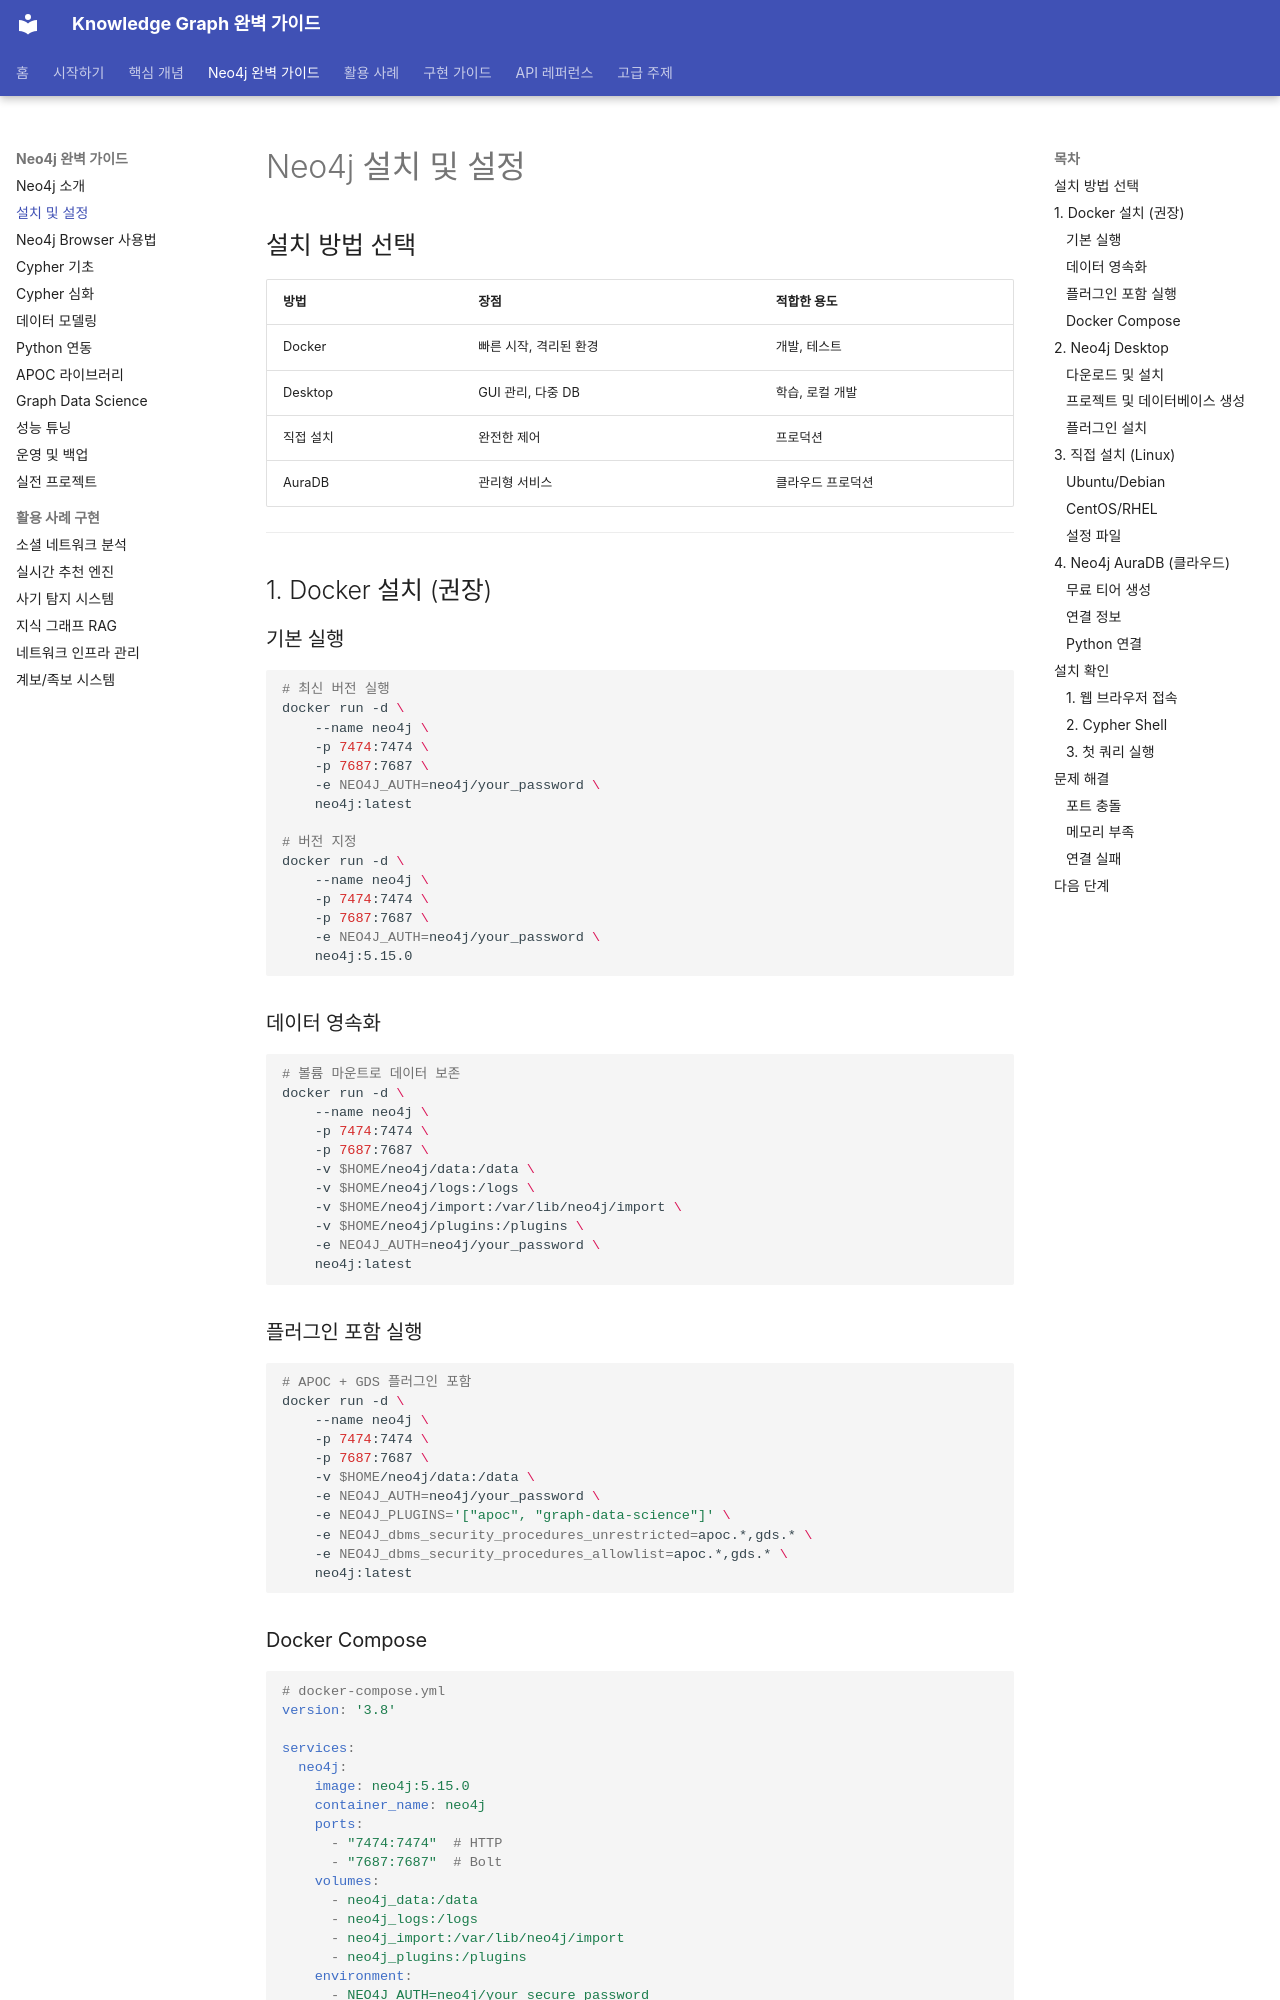

repository: mypalesong/ngraph · page: neo4j/installation/index.html · generator: mkdocs

# Neo4j 설치 및 설정

## 설치 방법 선택

| 방법 | 장점 | 적합한 용도 |
|------|------|------------|
| Docker | 빠른 시작, 격리된 환경 | 개발, 테스트 |
| Desktop | GUI 관리, 다중 DB | 학습, 로컬 개발 |
| 직접 설치 | 완전한 제어 | 프로덕션 |
| AuraDB | 관리형 서비스 | 클라우드 프로덕션 |

---

## 1. Docker 설치 (권장)

### 기본 실행

```bash
# 최신 버전 실행
docker run -d \
    --name neo4j \
    -p 7474:7474 \
    -p 7687:7687 \
    -e NEO4J_AUTH=neo4j/your_password \
    neo4j:latest

# 버전 지정
docker run -d \
    --name neo4j \
    -p 7474:7474 \
    -p 7687:7687 \
    -e NEO4J_AUTH=neo4j/your_password \
    neo4j:5.15.0
```

### 데이터 영속화

```bash
# 볼륨 마운트로 데이터 보존
docker run -d \
    --name neo4j \
    -p 7474:7474 \
    -p 7687:7687 \
    -v $HOME/neo4j/data:/data \
    -v $HOME/neo4j/logs:/logs \
    -v $HOME/neo4j/import:/var/lib/neo4j/import \
    -v $HOME/neo4j/plugins:/plugins \
    -e NEO4J_AUTH=neo4j/your_password \
    neo4j:latest
```

### 플러그인 포함 실행

```bash
# APOC + GDS 플러그인 포함
docker run -d \
    --name neo4j \
    -p 7474:7474 \
    -p 7687:7687 \
    -v $HOME/neo4j/data:/data \
    -e NEO4J_AUTH=neo4j/your_password \
    -e NEO4J_PLUGINS='["apoc", "graph-data-science"]' \
    -e NEO4J_dbms_security_procedures_unrestricted=apoc.*,gds.* \
    -e NEO4J_dbms_security_procedures_allowlist=apoc.*,gds.* \
    neo4j:latest
```
